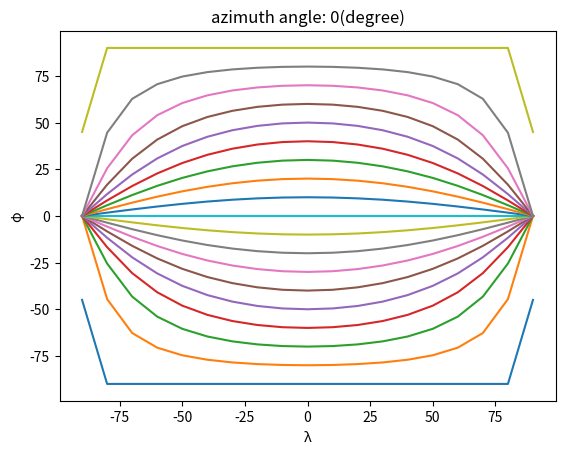

This chart was generated by the following Python code: (Note: this script raises an exception after producing the figure.)
from matplotlib import pyplot as plt
import numpy as np

angle_from = -90
angle_to = 91
angle_step = 10

x_ = np.arange(angle_from,angle_to,angle_step)
x = np.radians(x_)
lambda_l = np.reshape(np.repeat(x,x.shape[0],axis=0),(x.shape[0],x.shape[0]))
phi_l = np.repeat([x],x.shape[0],axis=0)

# specific case: l = 0
# phi_r = np.arctan2(np.tan(phi_l)*np.cos(lambda_l),1)

# generalized
# angle = 10
for angle in range(0,91,10):
	l = np.radians(angle)
	# phi_r = np.arctan2(np.cos(lambda_l)*np.sqrt(1-np.power(np.cos(phi_l)*np.cos(l),2)),np.cos(phi_l)*np.cos(l)) # root(1-sin^2) form
	# phi_r = np.arctan2(np.cos(lambda_l)*np.sin(np.arccos(np.cos(phi_l)*np.cos(l))),np.cos(phi_l)*np.cos(l)) # cos^-1 form
	# phi_r[phi_l > 0] = -phi_r[phi_l > 0]
	phi_r = np.arctan2(np.cos(lambda_l)*np.sin(phi_l),np.cos(phi_l)*np.cos(l)) #??? idk why but it works

	plt.cla()
	plt.title("azimuth angle: "+str(angle)+"(degree)")
	plt.xlabel("\u03BB")
	plt.ylabel("\u03C6")
	plt.plot(x_,phi_r*180/np.pi)
	# plt.show()
	plt.savefig('./epipolar_line_visualization/epipolar_'+str(angle)+'.png')